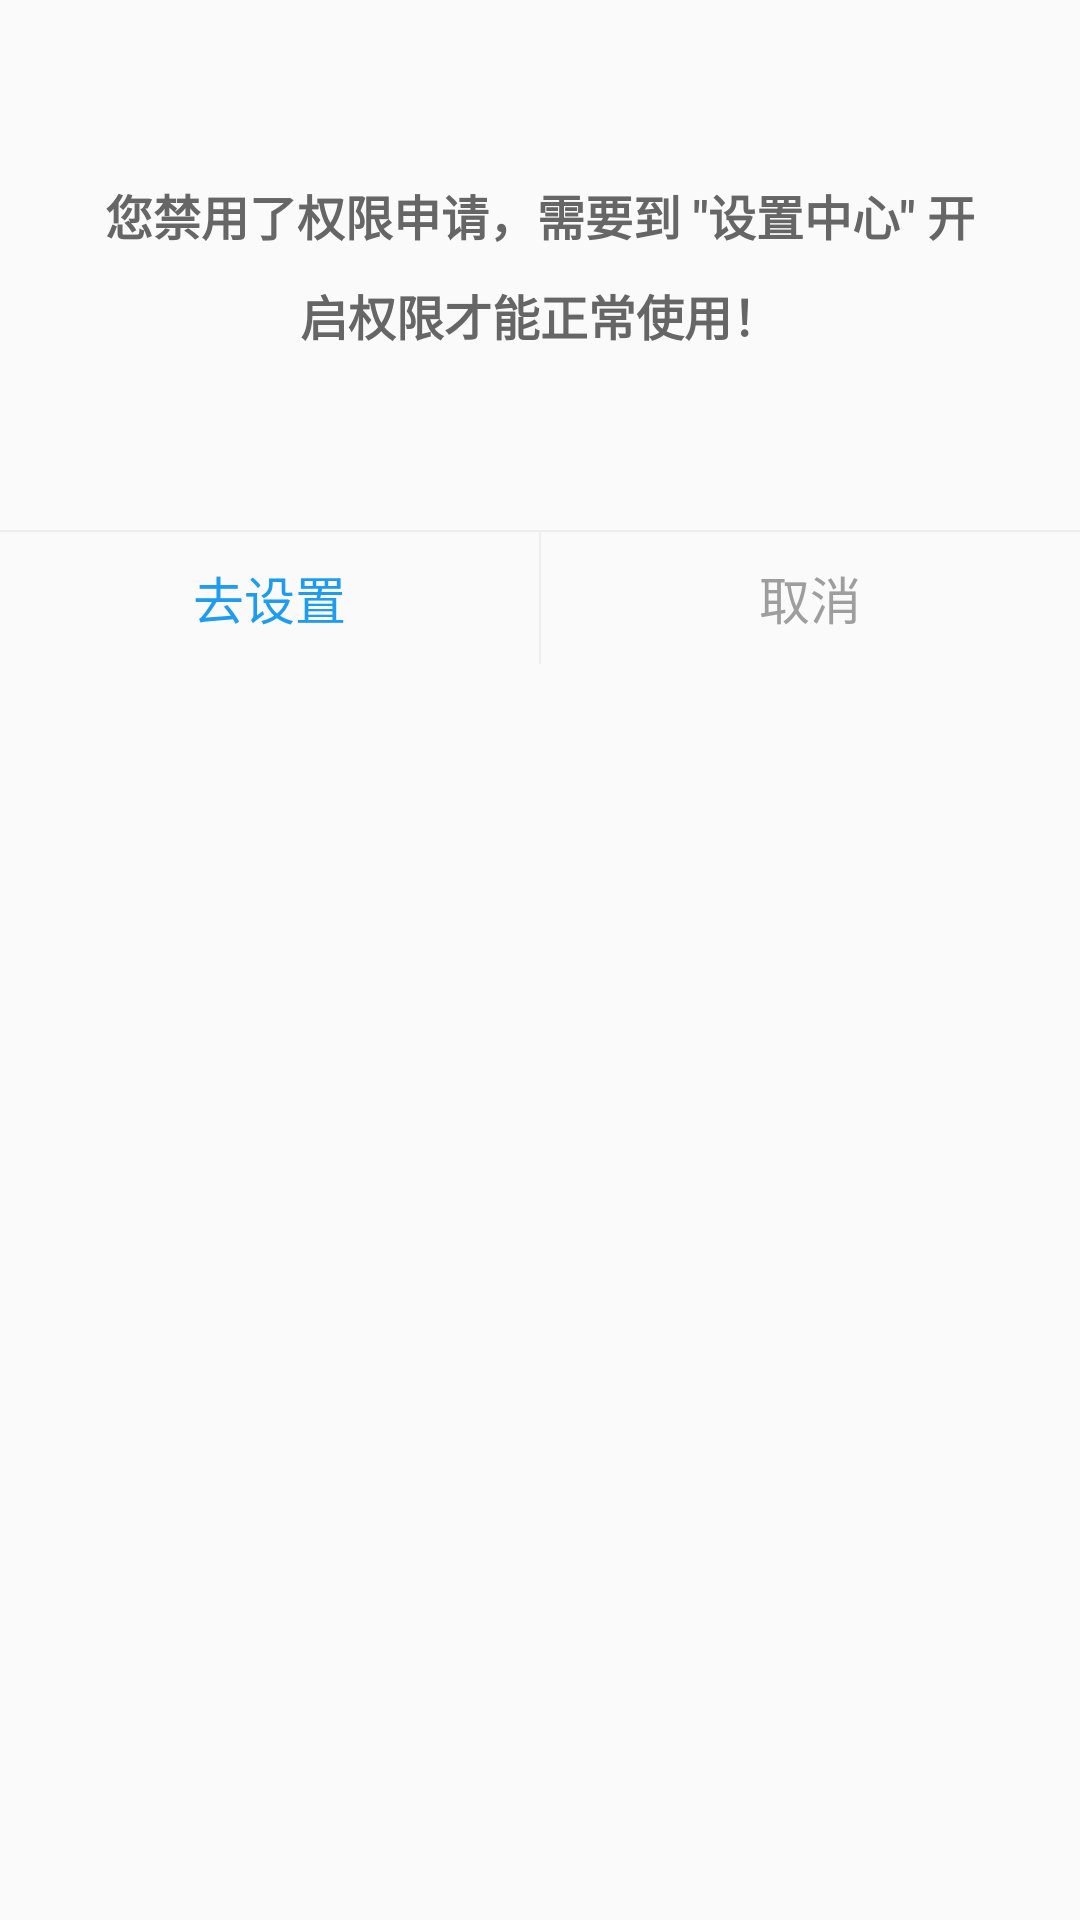

Here is an Android app screen rendered from its layout file. Give the layout XML and the strings, colors and styles it references.
<!-- AndroidManifest.xml: application theme AppTheme -->
<!-- res/layout/dialog_dotask_layout.xml -->
<?xml version="1.0" encoding="utf-8"?>
<LinearLayout xmlns:android="http://schemas.android.com/apk/res/android"
    android:layout_width="match_parent"
    android:layout_height="wrap_content"
    android:background="@drawable/permission_dialog_bg"
    android:layout_margin="@dimen/permission_dialog_margin"
    android:gravity="center_horizontal"
    android:orientation="vertical"
    android:paddingTop="30dp">

    <TextView
        android:id="@+id/tv_title"
        android:layout_width="match_parent"
        android:layout_height="wrap_content"
        android:gravity="center"
        android:text="@string/permission_dialog_dotask"
        android:textColor="@color/text_content_color"
        android:lineSpacingExtra="10dp"
        android:textSize="16sp"
        android:layout_margin="30dp"
        android:textStyle="bold" />

    <View
        android:layout_width="match_parent"
        android:layout_height="0.5dp"
        android:layout_marginTop="30dp"
        android:background="@color/color_divider" />

    <LinearLayout
        android:layout_width="match_parent"
        android:layout_height="44dp">
        <TextView
            android:id="@+id/tv_ok"
            android:layout_width="0dp"
            android:layout_height="match_parent"
            android:layout_weight="1"
            android:gravity="center"
            android:text="去设置"
            android:textColor="@color/btn_complete_color"
            android:textSize="17sp" />


        <View
            android:layout_width="0.5dp"
            android:layout_height="match_parent"
            android:background="@color/color_divider" />
        <TextView
            android:id="@+id/tv_cancel"
            android:layout_width="0dp"
            android:layout_height="match_parent"
            android:layout_weight="1"
            android:gravity="center"
            android:text="取消"
            android:textColor="@color/title_text2"
            android:textSize="17sp" />

    </LinearLayout>
</LinearLayout>
<!-- resources referenced by this layout -->
<resources>
  <color name="btn_complete_color">#1E9CF0</color>
  <color name="color_divider">#EEEEEE</color>
  <color name="text_content_color">#666666</color>
  <color name="title_text2">#9E9E9E</color>
  <dimen name="permission_dialog_margin">30dp</dimen>
  <string name="permission_dialog_dotask">您禁用了权限申请，需要到 \"设置中心\" 开启权限才能正常使用！</string>
  <style name="AppTheme" parent="Theme.AppCompat.Light.DarkActionBar">
          
          <item name="colorPrimary">@color/colorPrimary</item>
          <item name="colorPrimaryDark">@color/colorPrimaryDark</item>
          <item name="colorAccent">@color/colorAccent</item>
      </style>
  <color name="colorPrimary">#6200EE</color>
  <color name="colorPrimaryDark">#3700B3</color>
  <color name="colorAccent">#03DAC5</color>
</resources>
